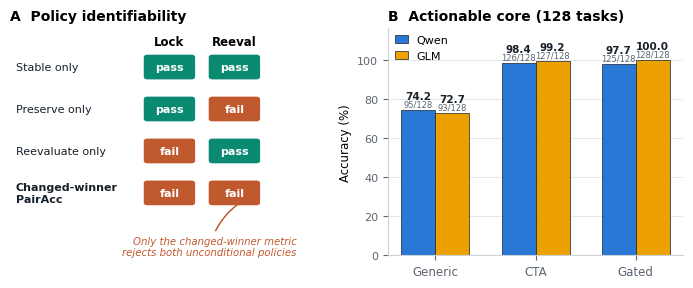

Write the Python code that produced this figure.
#!/usr/bin/env python3
"""
Demo redraw: ONE figure, two panels (not a four-panel composite).
Panel A: policy-identifiability truth table, redrawn as a filled matrix
         (no overlapping callout text; single arrow annotation instead).
Panel B: actionable-core accuracy, same numbers as the current paper figure,
         with model color decoupled from the pass/fail semantic color so
         teal is reserved for "supports construct / correct" everywhere.

Data is unchanged from the current tri_core_diagnostic.pdf panels A and C
(paper/AnonymousSubmission2027.tex lines ~416-420, ~445-449).
"""
from __future__ import annotations

from pathlib import Path

import matplotlib.pyplot as plt
import numpy as np
from matplotlib.patches import FancyArrowPatch, FancyBboxPatch

# ---- unified semantic palette --------------------------------------------
# Validated with the dataviz skill's validate_palette.js (OKLab CVD + contrast
# checks); see chat for the pass/fail report. Two roles, never mixed:
#   status pair  -> pass/fail, supports-construct/error (reused across figures)
#   categorical  -> model identity (Qwen/GLM), never reused for status
INK = "#17212B"
MUTED = "#5B6570"
LINE = "#CBD2D9"
PASS_TEAL = "#0B8A72"     # status: pass / supports construct / correct
FAIL_ORANGE = "#C1592E"   # status: fail / error / risk
QWEN_BLUE = "#2A78D6"     # categorical slot 1: model identity only
GLM_GOLD = "#EDA100"      # categorical slot 4: model identity only

plt.rcParams["font.family"] = "Helvetica"
plt.rcParams["font.size"] = 8
plt.rcParams["pdf.fonttype"] = 42
plt.rcParams["ps.fonttype"] = 42


def panel_a_identifiability(ax):
    ax.set_title("A  Policy identifiability", fontsize=10, weight="bold", loc="left")
    ax.axis("off")
    ax.set_xlim(0, 10)
    ax.set_ylim(0, 10)

    rows = ["Stable only", "Preserve only", "Reevaluate only", "Changed-winner\nPairAcc"]
    lock = [True, True, False, False]
    reeval = [True, False, True, False]

    col_x = {"Lock": 5.4, "Reeval": 7.6}
    cell_w, cell_h = 1.7, 1.05
    row_label_x = 0.2
    top_y = 8.3
    row_gap = 1.85

    ax.text(col_x["Lock"], top_y + 0.95, "Lock", fontsize=8.5, weight="bold", ha="center")
    ax.text(col_x["Reeval"], top_y + 0.95, "Reeval", fontsize=8.5, weight="bold", ha="center")

    row_ys = [top_y - i * row_gap for i in range(4)]
    for i, (label, ys) in enumerate(zip(rows, row_ys)):
        ax.text(row_label_x, ys, label, fontsize=8, va="center", ha="left",
                weight="bold" if i == 3 else "normal", color=INK)
        for col, ok in (("Lock", lock[i]), ("Reeval", reeval[i])):
            cx = col_x[col]
            color = PASS_TEAL if ok else FAIL_ORANGE
            ax.add_patch(FancyBboxPatch(
                (cx - cell_w / 2, ys - cell_h / 2), cell_w, cell_h,
                boxstyle="round,pad=0.02,rounding_size=0.12",
                facecolor=color, edgecolor="none"))
            ax.text(cx, ys, "pass" if ok else "fail", fontsize=8, ha="center", va="center",
                     color="white", weight="bold")

    # single arrow annotation, offset below the table -- no overlap with row 4
    last_y = row_ys[-1]
    ax.annotate(
        "Only the changed-winner metric\nrejects both unconditional policies",
        xy=(col_x["Reeval"] + cell_w / 2, last_y), xytext=(9.7, last_y - 1.9),
        fontsize=7.3, color=FAIL_ORANGE, ha="right", va="top", style="italic",
        arrowprops=dict(arrowstyle="->", color=FAIL_ORANGE, lw=1.1,
                         connectionstyle="arc3,rad=-0.25"))


def panel_b_actionable_core(ax):
    ax.set_title("B  Actionable core (128 tasks)", fontsize=10, weight="bold", loc="left")
    conditions = ["Generic", "CTA", "Gated"]
    qwen = [(74.2, "95/128"), (98.4, "126/128"), (97.7, "125/128")]
    glm = [(72.7, "93/128"), (99.2, "127/128"), (100.0, "128/128")]

    x = np.arange(len(conditions))
    width = 0.34

    ax.bar(x - width / 2, [v for v, _ in qwen], width, label="Qwen",
           color=QWEN_BLUE, edgecolor=INK, linewidth=0.5)
    ax.bar(x + width / 2, [v for v, _ in glm], width, label="GLM",
           color=GLM_GOLD, edgecolor=INK, linewidth=0.5)

    # labels sit above the bars (never stamped inside the gold fill, which is
    # too light for reliable in-fill contrast) -- percentage bold, n/N muted.
    for i, ((qv, qn), (gv, gn)) in enumerate(zip(qwen, glm)):
        ax.text(i - width / 2, qv + 5.6, f"{qv:.1f}", ha="center", fontsize=7.5,
                 color=INK, weight="bold")
        ax.text(i - width / 2, qv + 1.8, qn, ha="center", fontsize=6, color=MUTED)
        ax.text(i + width / 2, gv + 5.6, f"{gv:.1f}", ha="center", fontsize=7.5,
                 color=INK, weight="bold")
        ax.text(i + width / 2, gv + 1.8, gn, ha="center", fontsize=6, color=MUTED)

    ax.set_xticks(x)
    ax.set_xticklabels(conditions, fontsize=8.5)
    ax.set_ylabel("Accuracy (%)", fontsize=8.5)
    ax.set_ylim(0, 116)
    ax.set_yticks([0, 20, 40, 60, 80, 100])
    ax.spines["top"].set_visible(False)
    ax.spines["right"].set_visible(False)
    ax.spines["left"].set_color(LINE)
    ax.spines["bottom"].set_color(LINE)
    ax.tick_params(colors=MUTED)
    ax.grid(axis="y", color=LINE, linewidth=0.6, alpha=0.6)
    ax.set_axisbelow(True)
    ax.legend(loc="upper left", frameon=False, fontsize=8,
              handlelength=1.2, columnspacing=1.2, borderaxespad=0.2)


def main() -> None:
    fig, (ax_a, ax_b) = plt.subplots(1, 2, figsize=(7.2, 3.15))
    fig.subplots_adjust(left=0.045, right=0.98, top=0.86, bottom=0.14, wspace=0.28)

    panel_a_identifiability(ax_a)
    panel_b_actionable_core(ax_b)

    out_dirs = [
        Path("experiments/tri_artifact/reports/figures"),
        Path("paper/Figures"),
    ]
    for d in out_dirs:
        d.mkdir(parents=True, exist_ok=True)
        fig.savefig(d / "tri_demo_identifiability_core.pdf", dpi=300)
    fig.savefig(out_dirs[0] / "tri_demo_identifiability_core.png", dpi=200)
    plt.close(fig)
    print("wrote tri_demo_identifiability_core.{pdf,png}")


if __name__ == "__main__":
    main()
